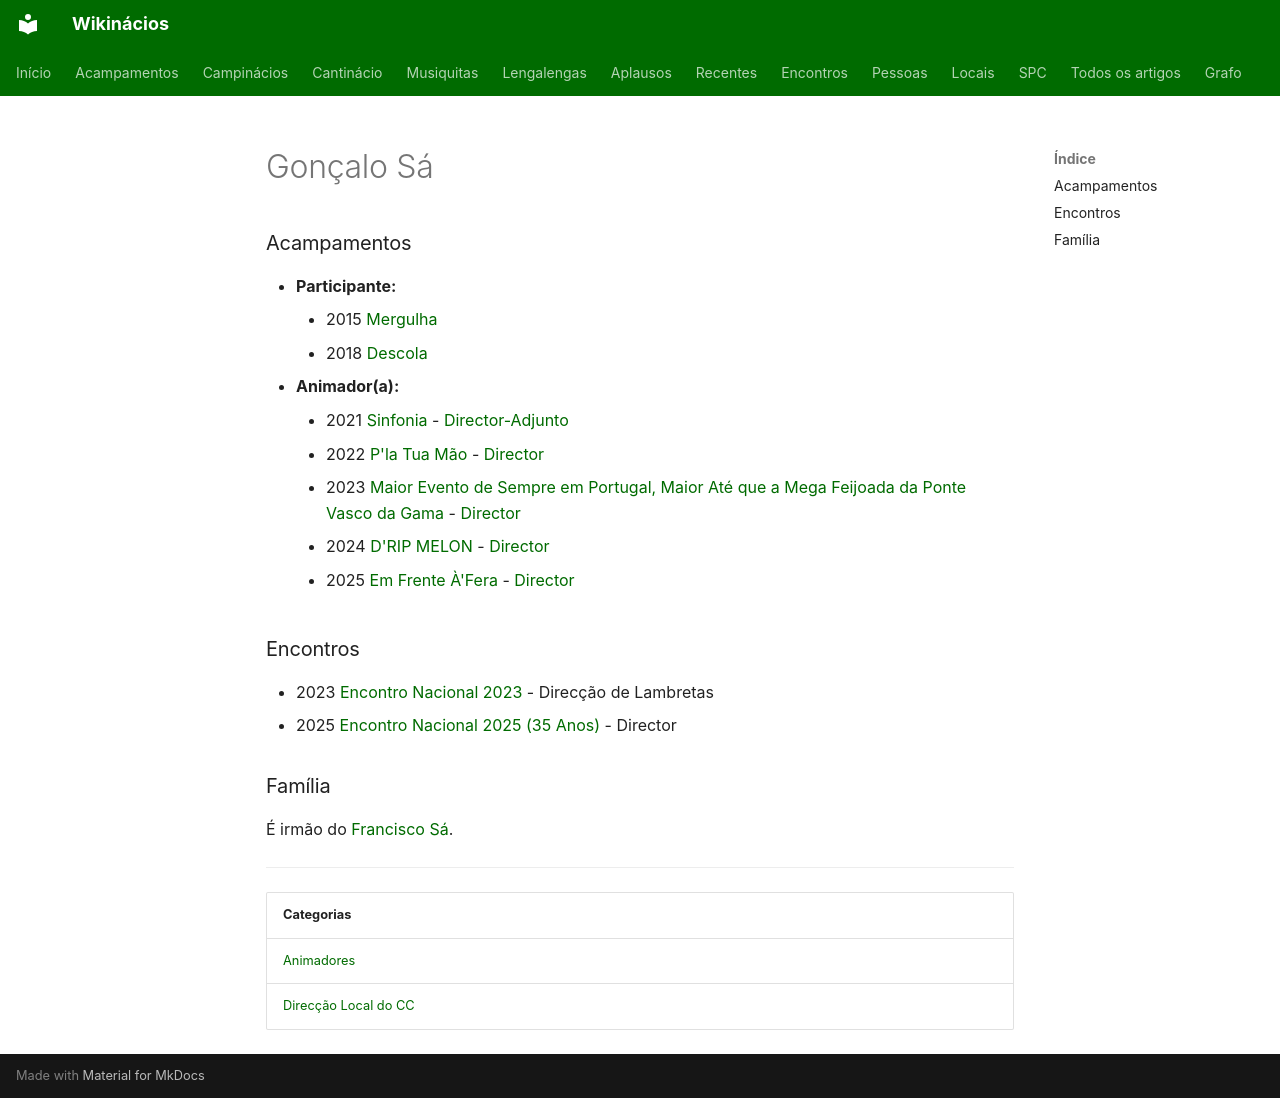

repository: neteinstein/Campinacios · page: Pessoas/G/Gonçalo Sá.html · generator: mkdocs

# Gonçalo Sá

### Acampamentos

- **Participante:**
    - 2015 [Mergulha](../../Acampamentos/2015/Mergulha.md)
    - 2018 [Descola](../../Acampamentos/2018/Descola%20%282018%29.md)
- **Animador(a):**
    - 2021 [Sinfonia](../../Acampamentos/2021/Sinfonia.md) - [Director-Adjunto](../../Cargos/Director-Adjunto.md)
    - 2022 [P'la Tua Mão](../../Acampamentos/2022/P%27la%20Tua%20M%C3%A3o.md) - [Director](../../Cargos/Director.md)
    - 2023 [Maior Evento de Sempre em Portugal, Maior Até que a Mega Feijoada da Ponte Vasco da Gama](../../Acampamentos/2023/Maior%20Evento%20de%20Sempre%20em%20Portugal%2C%20Maior%20At%C3%A9%20que%20a%20Mega%20Feijoada%20da%20Ponte%20Vasco%20da%20Gama.md) - [Director](../../Cargos/Director.md)
    - 2024 [D'RIP MELON](../../Acampamentos/2024/D%27RIP%20MELON.md) - [Director](../../Cargos/Director.md)
    - 2025 [Em Frente À'Fera](../../Acampamentos/2025/Em%20Frente%20%C3%80%27Fera.md) - [Director](../../Cargos/Director.md)

### Encontros

- 2023 [Encontro Nacional 2023](../../Encontros/Encontro%20Nacional%202023.md) - Direcção de Lambretas
- 2025 [Encontro Nacional 2025 (35 Anos)](../../Encontros/Encontro%20Nacional%202025%20%2835%20Anos%29.md) - Director

### Família

É irmão do [Francisco Sá](../F/Francisco%20S%C3%A1.md).

---

| Categorias |
| --- |
| [Animadores](../../Categorias/Animadores.md) |
| [Direcção Local do CC](../../Categorias/Direc%C3%A7%C3%A3o%20Local%20do%20CC.md) |
